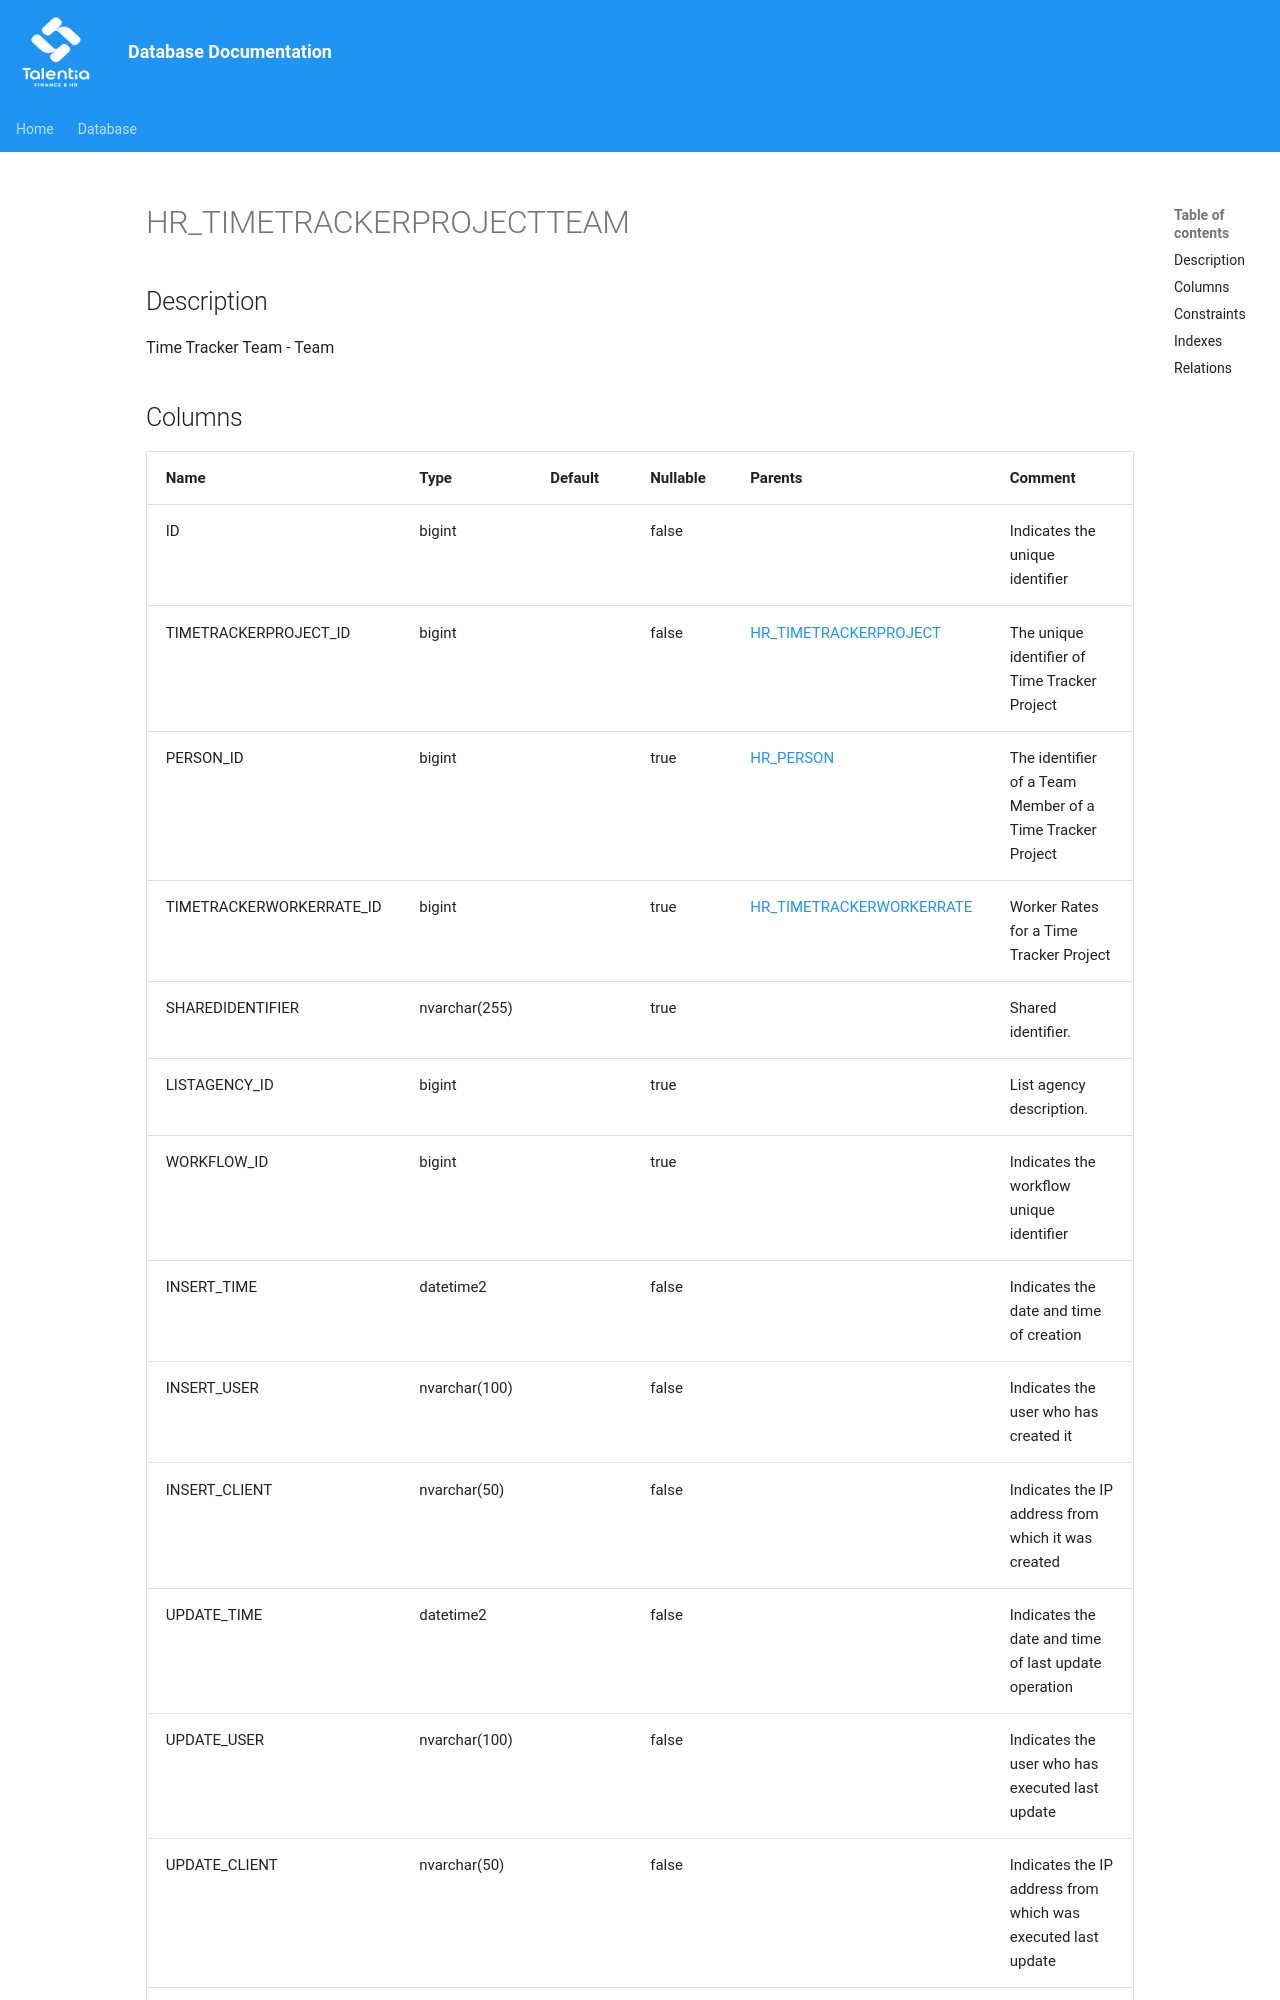

repository: giovanniporcelli/documentazione-db · page: schema/HR_TIMETRACKERPROJECTTEAM/index.html · generator: mkdocs

# HR_TIMETRACKERPROJECTTEAM

## Description

Time Tracker Team - Team  


## Columns

| Name | Type | Default | Nullable | Parents | Comment |
| ---- | ---- | ------- | -------- | ------- | ------- |
| ID | bigint |  | false |  | Indicates the unique identifier |
| TIMETRACKERPROJECT_ID | bigint |  | false | [HR_TIMETRACKERPROJECT](HR_TIMETRACKERPROJECT.md) | The unique identifier of Time Tracker Project |
| PERSON_ID | bigint |  | true | [HR_PERSON](HR_PERSON.md) | The identifier of a Team Member of a Time Tracker Project |
| TIMETRACKERWORKERRATE_ID | bigint |  | true | [HR_TIMETRACKERWORKERRATE](HR_TIMETRACKERWORKERRATE.md) | Worker Rates for a Time Tracker Project |
| SHAREDIDENTIFIER | nvarchar(255) |  | true |  | Shared identifier. |
| LISTAGENCY_ID | bigint |  | true |  | List agency description. |
| WORKFLOW_ID | bigint |  | true |  | Indicates the workflow unique identifier |
| INSERT_TIME | datetime2 |  | false |  | Indicates the date and time of creation |
| INSERT_USER | nvarchar(100) |  | false |  | Indicates the user who has created it |
| INSERT_CLIENT | nvarchar(50) |  | false |  | Indicates the IP address from which it was created |
| UPDATE_TIME | datetime2 |  | false |  | Indicates the date and time of last update operation |
| UPDATE_USER | nvarchar(100) |  | false |  | Indicates the user who has executed last update |
| UPDATE_CLIENT | nvarchar(50) |  | false |  |
